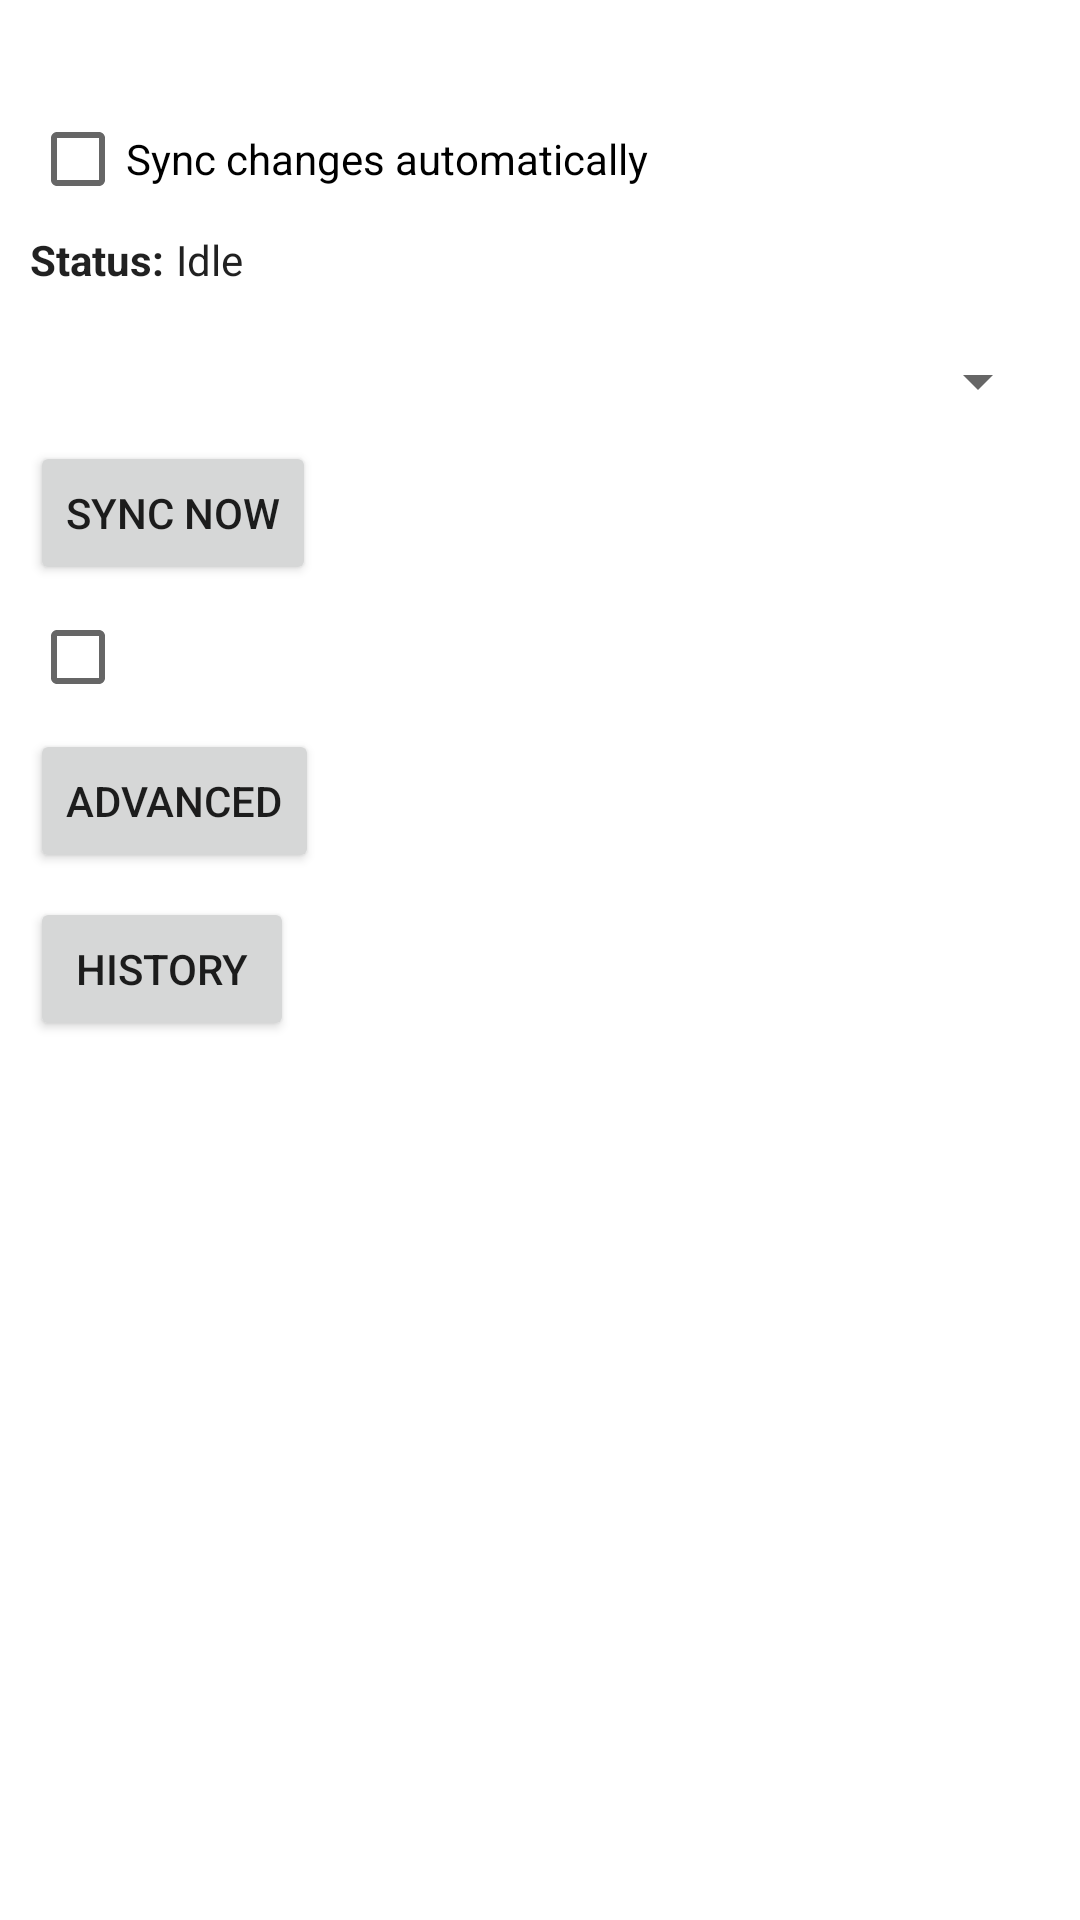

This screen was rendered from an Android layout file. Write that file and the resources it references.
<!-- AndroidManifest.xml: fallback theme Theme.MaterialComponents.DayNight.NoActionBar -->
<!-- res/layout/sync_screen.xml -->
<?xml version="1.0" encoding="utf-8"?>
<ScrollView xmlns:android="http://schemas.android.com/apk/res/android"
    android:layout_width="fill_parent"
    android:layout_height="wrap_content">
<LinearLayout xmlns:android="http://schemas.android.com/apk/res/android"
    android:orientation="vertical"
    android:padding="10dip"
    android:layout_width="fill_parent"
    android:layout_height="wrap_content">

    <TextView android:id="@+id/account"
        style="@style/info_value"
        android:maxLines="1"
        android:layout_width="wrap_content"
        android:layout_height="wrap_content"
        android:text="@string/sync_screen_account_text" />

    <CheckBox android:id="@+id/listenForTickles"
        android:layout_width="fill_parent"
        android:layout_height="wrap_content"
        android:text="@string/sync_screen_listenForTickles_text" />

    <LinearLayout
        android:orientation="horizontal"
        android:layout_width="fill_parent"
        android:layout_height="wrap_content">

        <TextView
            style="@style/info_label"
            android:maxLines="1"
            android:layout_width="wrap_content"
            android:layout_height="wrap_content"
            android:text="@string/sync_status_label" />

        <TextView android:id="@+id/status"
            style="@style/info_value"
            android:maxLines="3"
            android:layout_width="fill_parent"
            android:layout_height="wrap_content"
            android:text="@string/sync_screen_status_text" />
    </LinearLayout>

    <TextView android:id="@+id/moreStatus"
        sytle="@style/info_value"
        android:maxLines="3"
        android:layout_width="fill_parent"
        android:layout_height="wrap_content"
        android:text="@string/sync_screen_moreStatus_text" />

    <Spinner android:id="@+id/contentName"
        android:layout_width="fill_parent"
        android:layout_height="wrap_content">
        <requestFocus/>
    </Spinner>

    <Button android:id="@+id/sync"
            android:layout_marginTop="8dip"
            android:layout_width="wrap_content"
            android:layout_height="wrap_content"
            android:text="@string/sync_screen_sync_text" />

    <CheckBox android:id="@+id/syncProviderOnTickle"
        android:layout_width="fill_parent"
        android:layout_height="wrap_content" />

    <Button android:id="@+id/advanced"
	    android:layout_width="wrap_content"
	    android:layout_height="wrap_content"
	    android:text="@string/sync_screen_advanced_text"/>

    <LinearLayout android:id="@+id/advancedSection"
                  android:layout_marginTop="8dip"
		  android:orientation="vertical"
		  android:layout_width="fill_parent"
		  android:layout_height="wrap_content">
        <Button android:id="@+id/history"
		android:layout_width="wrap_content"
		android:layout_height="wrap_content"
		android:text="@string/sync_screen_history_text"/>
    </LinearLayout>

</LinearLayout>
</ScrollView>
<!-- resources referenced by this layout -->
<resources>
  <string name="sync_screen_account_text" />
  <string name="sync_screen_advanced_text">Advanced</string>
  <string name="sync_screen_history_text">History</string>
  <string name="sync_screen_listenForTickles_text">Sync changes automatically</string>
  <string name="sync_screen_moreStatus_text" />
  <string name="sync_screen_status_text">Idle</string>
  <string name="sync_screen_sync_text">Sync now</string>
  <string name="sync_status_label">Status:</string>
  <style name="info_label">
          <item name="android:layout_height">wrap_content</item>
          <item name="android:layout_width">wrap_content</item>
          <item name="android:textAppearance">@style/TextAppearance.info_label</item>
          <item name="android:paddingRight">4dip</item>
      </style>
  <style name="info_value">
          <item name="android:layout_height">wrap_content</item>
          <item name="android:layout_width">wrap_content</item>
          <item name="android:textAppearance">@style/TextAppearance.info_value</item>
      </style>
  <style name="TextAppearance.info_label">
          <item name="android:textSize">14sp</item>
          <item name="android:textStyle">bold</item>
      </style>
  <style name="TextAppearance.info_value">
          <item name="android:textSize">14sp</item>
          <item name="android:textStyle">normal</item>
      </style>
</resources>
